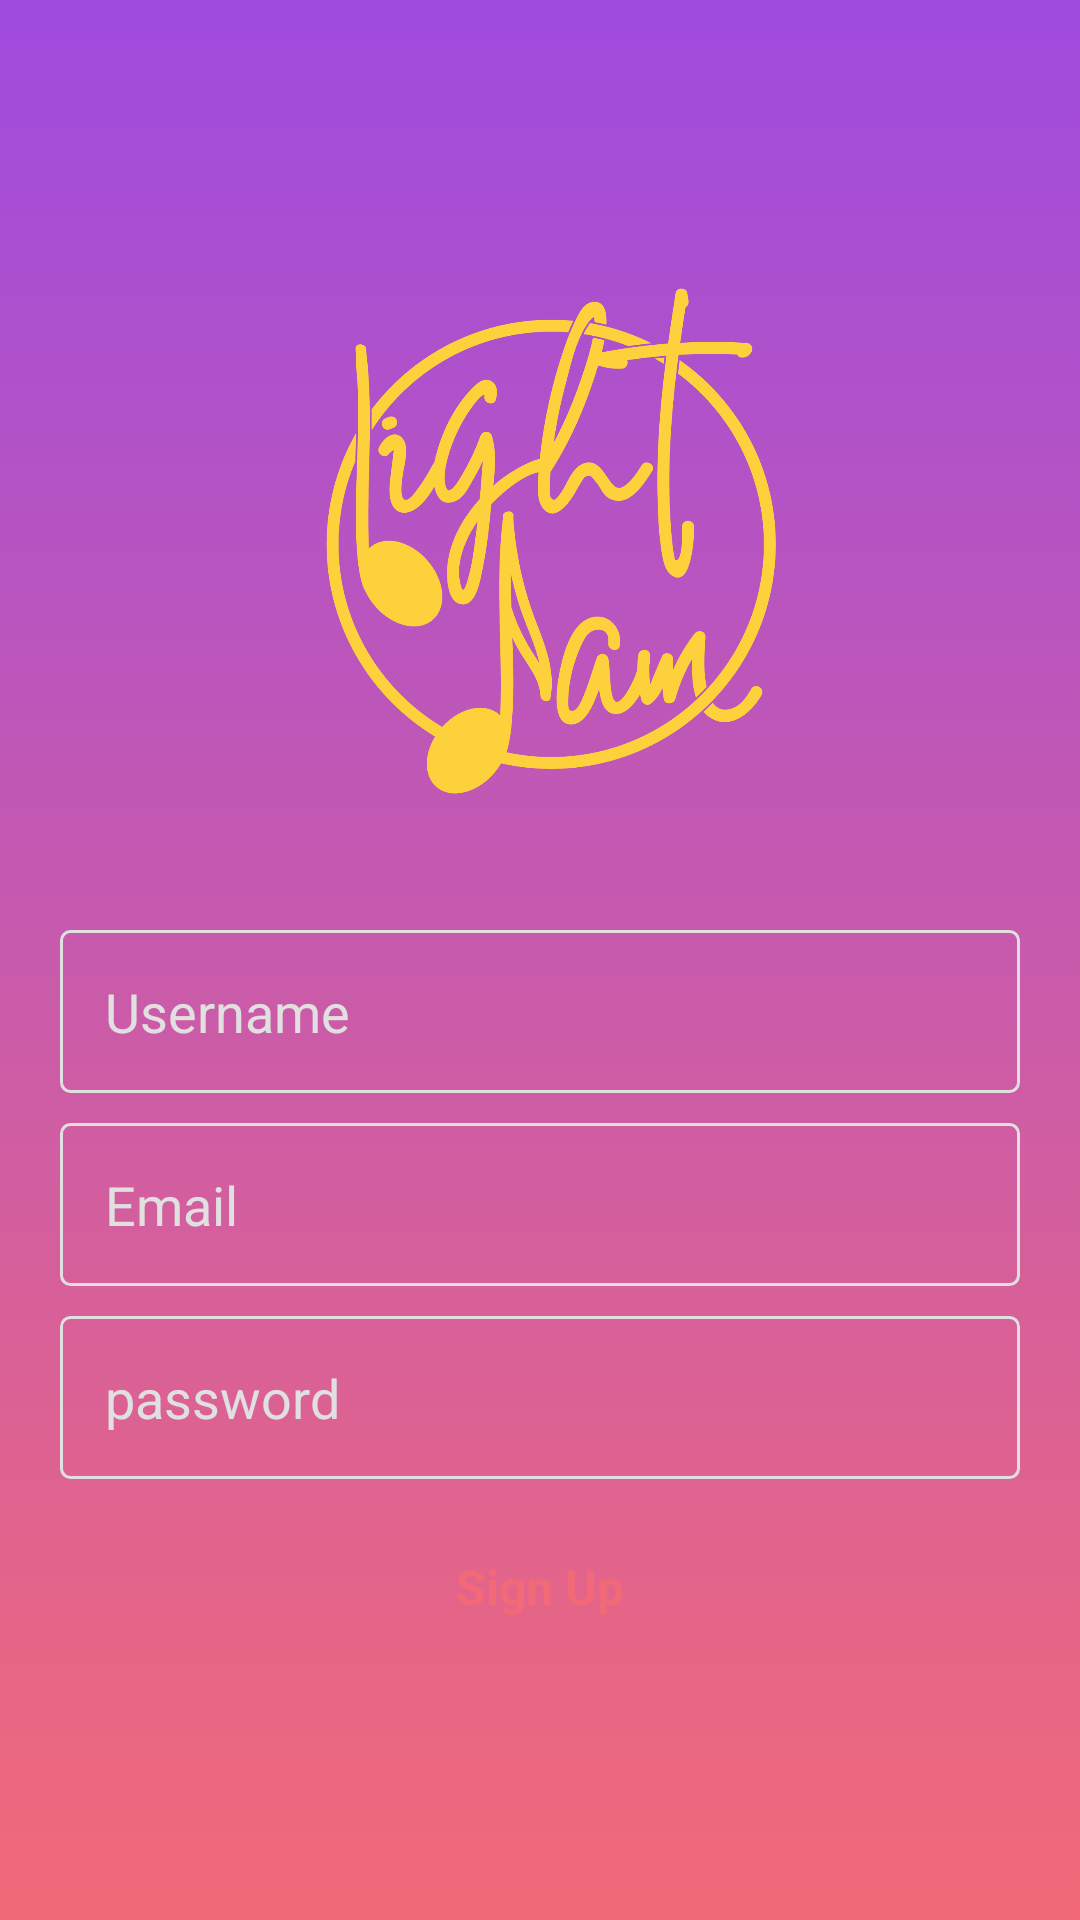

Android layout source for this screen:
<!-- AndroidManifest.xml: application theme AppTheme -->
<!-- res/layout/activity_sign_up.xml -->
<?xml version="1.0" encoding="utf-8"?>
<RelativeLayout
    xmlns:android="http://schemas.android.com/apk/res/android"
    xmlns:tools="http://schemas.android.com/tools"
    android:layout_width="match_parent"
    android:layout_height="match_parent"
    tools:context=".signUpActivity"
    android:background="@drawable/bg_gradient"
    >



    <RelativeLayout
        android:id="@+id/all"
        android:layout_width="match_parent"
        android:layout_height="wrap_content"
        tools:context=".LoginActivity"
        android:padding="15dp"
        android:layout_centerInParent="true"
        >

        <ImageView
            android:id="@+id/circularImageView"
            android:layout_width="200dp"
            android:layout_height="200dp"
            android:src="@drawable/lightjamicon2"
            android:layout_alignParentTop="true"
            android:layout_centerHorizontal="true"
            android:padding="10dp"
            android:layout_marginBottom="25dp"
            />


        <EditText
            android:id="@+id/username"
            android:layout_width="match_parent"
            android:layout_height="wrap_content"
            android:hint="Username"
            android:padding="15dp"
            android:background="@drawable/edit_text_bg"
            android:layout_marginLeft="5dp"
            android:textColorHint="@color/colorGrayLight"
            android:textColor="@color/colorGrayLight"
            android:layout_margin="5dp"
            android:layout_below="@+id/circularImageView"

            />
        <EditText
            android:id="@+id/email"
            android:layout_width="match_parent"
            android:layout_height="wrap_content"
            android:hint="Email"
            android:padding="15dp"
            android:background="@drawable/edit_text_bg"
            android:layout_marginLeft="5dp"
            android:textColorHint="@color/colorGrayLight"
            android:textColor="@color/colorGrayLight"
            android:layout_margin="5dp"
            android:layout_below="@+id/username"
            android:inputType="textEmailAddress"

            />
        <EditText
            android:id="@+id/password"
            android:layout_width="match_parent"
            android:layout_height="wrap_content"
            android:hint="password"
            android:padding="15dp"
            android:background="@drawable/edit_text_bg"
            android:layout_marginLeft="5dp"
            android:textColorHint="@color/colorGrayLight"
            android:textColor="@color/colorGrayLight"
            android:layout_margin="5dp"
            android:layout_below="@+id/email"
            android:inputType="textPassword"

            />


        <TextView
            android:id="@+id/signupbtn"
            android:layout_width="match_parent"
            android:layout_height="wrap_content"
            android:layout_below="@+id/password"
            android:text="Sign Up"
            android:textAllCaps="false"
            android:background="@drawable/login_btn"
            android:textColor="@color/colorLoginBtn"
            android:padding="15dp"
            android:textStyle="bold"
            android:textSize="16dp"
            android:layout_margin="5dp"
            android:textAlignment="center"
            />




    </RelativeLayout>

</RelativeLayout>
<!-- resources referenced by this layout -->
<resources>
  <color name="colorGrayLight">#E0E0E0</color>
  <color name="colorLoginBtn">#F26A78</color>
  <!-- drawable bg_gradient (drawable) -->
  <?xml version="1.0" encoding="utf-8" ?>
  <selector xmlns:android="http://schemas.android.com/apk/res/android">
  
      <item android:state_pressed="false" >
          <shape>
              <gradient
                  android:startColor="#9F4BDF"
                  android:endColor="#F26A78"
                  android:angle="270" />
  
              <stroke
                  android:width="0dp"
                  android:color="#45a9da" />
  
              <corners
                  android:radius="0dp" />
          </shape>
      </item>
  </selector>
  <!-- drawable edit_text_bg (drawable) -->
  <?xml version="1.0" encoding="utf-8" ?>
  <selector xmlns:android="http://schemas.android.com/apk/res/android">
  
      <item android:state_pressed="false" >
          <shape >
  
              />
              <stroke
                  android:width="1dp"
                  android:color="@color/colorGrayLight" />
  
              <corners
                  android:radius="3dp" />
          </shape>
      </item>
  </selector>
  <!-- drawable lightjamicon2: png bitmap (drawable, 44439 bytes) -->
  <style name="AppTheme" parent="Theme.AppCompat.Light.NoActionBar">
          
          <item name="colorPrimary">@color/colorPrimary</item>
          <item name="colorPrimaryDark">@color/colorPrimaryDark</item>
          <item name="colorAccent">@color/colorAccent</item>
      </style>
  <color name="colorPrimary">#9F4BDF</color>
  <color name="colorPrimaryDark">#9F4BDF</color>
  <color name="colorAccent">#9F4BDF</color>
</resources>
